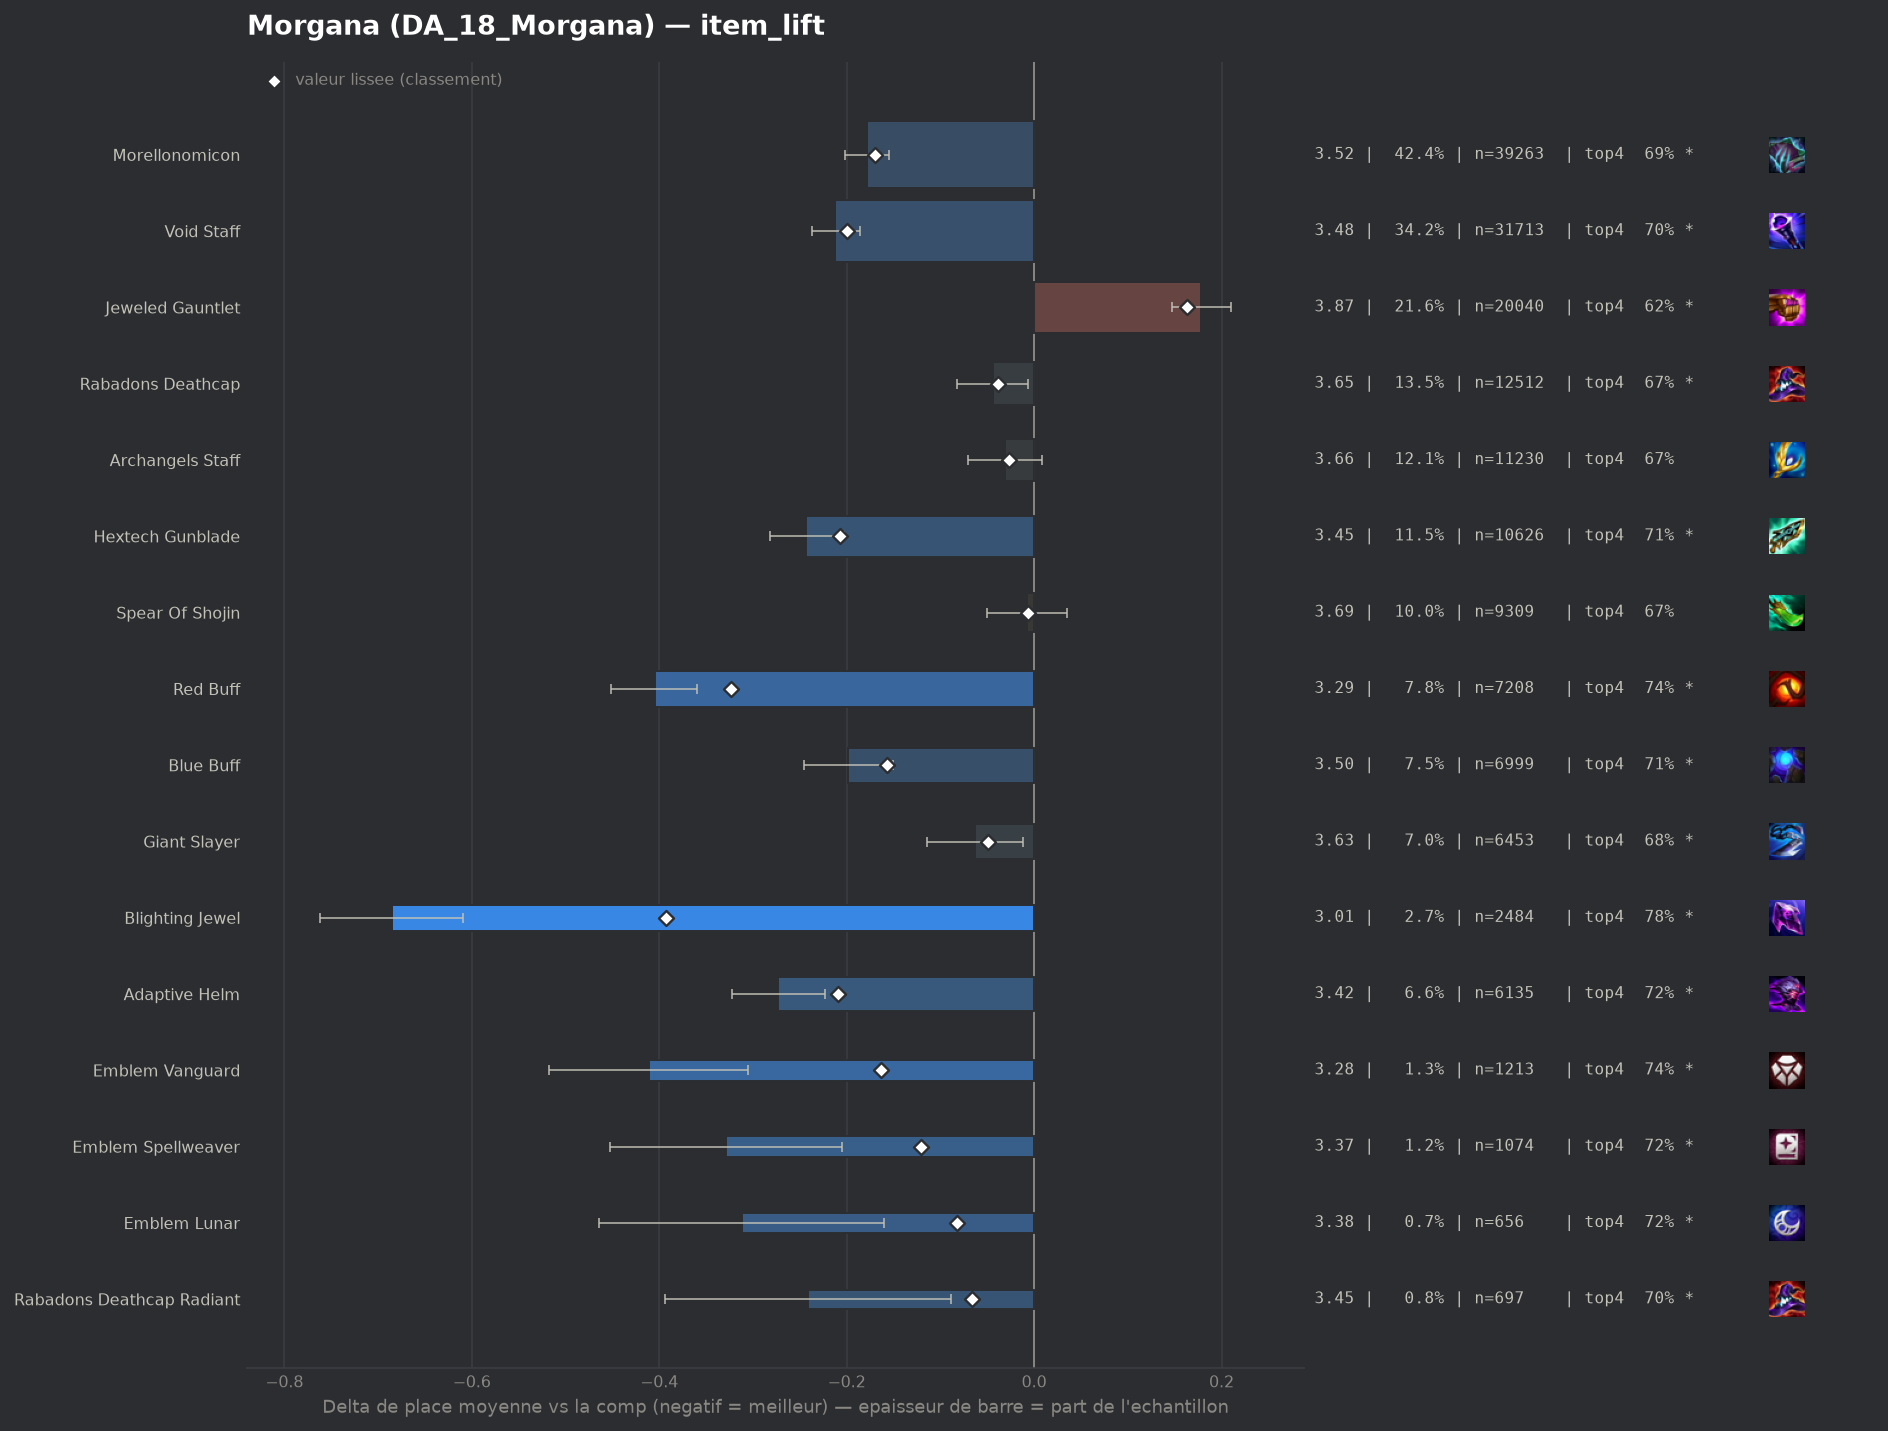

Values plotted in this chart, from the file beside it:
group, label, n, share, avg_place, shrunk_avg, score, d_avg, d_avg_pess, impact, d_top4, win, top2, top4, sd, z, p, significant
pepite, Blighting Jewel, 2484, 0.02679, 3.009, 3.302, -0.393, -0.685, -0.609, 0.0105, 0.1191, 0.2818, 0.4911, 0.7766, 1.906, -17.66, 0.0, True
populaire, Red Buff, 7208, 0.07775, 3.289, 3.372, -0.323, -0.405, -0.36, 0.0251, 0.0853, 0.2053, 0.4136, 0.7428, 1.893, -17.42, 0.0, True
pepite, Adaptive Helm, 6135, 0.06618, 3.422, 3.485, -0.209, -0.273, -0.223, 0.0139, 0.0601, 0.1819, 0.3834, 0.7175, 1.918, -10.74, 0.0, True
populaire, Hextech Gunblade, 10626, 0.1146, 3.452, 3.488, -0.207, -0.243, -0.203, 0.0237, 0.0502, 0.1878, 0.3852, 0.7076, 1.961, -12.04, 0.0, True
populaire, Void Staff, 31713, 0.3421, 3.483, 3.495, -0.2, -0.212, -0.186, 0.0684, 0.0423, 0.1965, 0.3835, 0.6997, 1.998, -16.19, 0.0, True
populaire, Morellonomicon, 39263, 0.4235, 3.516, 3.524, -0.17, -0.178, -0.155, 0.0721, 0.0372, 0.1882, 0.3776, 0.6946, 2.001, -14.72, 0.0, True
pepite, Emblem Vanguard, 1213, 0.01308, 3.284, 3.532, -0.163, -0.411, -0.305, 0.0021, 0.0821, 0.2012, 0.4213, 0.7395, 1.88, -7.56, 0.0, True
populaire, Blue Buff, 6999, 0.0755, 3.496, 3.538, -0.157, -0.199, -0.151, 0.0119, 0.0478, 0.171, 0.3746, 0.7052, 1.95, -8.19, 0.0, True
pepite, Emblem Spellweaver, 1074, 0.01158, 3.366, 3.574, -0.121, -0.329, -0.205, 0.0014, 0.0604, 0.2393, 0.4236, 0.7179, 2.066, -5.19, 0.0, True
pepite, Emblem Lunar, 656, 0.007076, 3.383, 3.613, -0.082, -0.312, -0.16, 0.0006, 0.059, 0.218, 0.4024, 0.7165, 1.976, -4.03, 6e-05, True
pepite, Rabadons Deathcap Radiant, 697, 0.007518, 3.453, 3.629, -0.066, -0.241, -0.089, 0.0005, 0.0398, 0.2224, 0.3989, 0.6973, 2.047, -3.1, 0.00192, True
, Emblem Slayer, 351, 0.003786, 3.333, 3.637, -0.058, -0.361, -0.163, 0.0002, 0.0662, 0.1994, 0.3989, 0.7236, 1.89, -3.57, 0.00035, True
, Crownguard, 467, 0.005037, 3.428, 3.641, -0.054, -0.266, -0.085, 0.0003, 0.0663, 0.1906, 0.4026, 0.7238, 1.994, -2.88, 0.00396, True
populaire, Giant Slayer, 6453, 0.06961, 3.632, 3.646, -0.049, -0.063, -0.012, 0.0034, 0.0233, 0.1653, 0.3518, 0.6808, 2.012, -2.42, 0.0154, True
populaire, Rabadons Deathcap, 12512, 0.135, 3.651, 3.656, -0.038, -0.044, -0.006, 0.0052, 0.0142, 0.1652, 0.3495, 0.6717, 2.013, -2.3, 0.02163, True
, Void Staff Radiant, 100, 0.001079, 3.05, 3.662, -0.033, -0.645, -0.266, 0.0, 0.0726, 0.27, 0.51, 0.73, 1.931, -3.34, 0.00085, True
, Strikers Flail, 2103, 0.02268, 3.639, 3.665, -0.03, -0.056, 0.0, 0.0007, 0.0254, 0.1655, 0.3476, 0.6828, 2.022, -1.25, 0.2119, False
, Emblem Executioner, 116, 0.001251, 3.181, 3.665, -0.03, -0.514, -0.124, 0.0, 0.0753, 0.3103, 0.4828, 0.7328, 2.14, -2.58, 0.00976, True
populaire, Archangels Staff, 11230, 0.1211, 3.663, 3.668, -0.027, -0.031, 0.0, 0.0033, 0.0115, 0.1679, 0.3465, 0.6689, 2.018, -1.55, 0.1214, False
, Emblem Flora Fatalis, 198, 0.002136, 3.51, 3.677, -0.018, -0.185, 0.0, 0.0, 0.0395, 0.197, 0.404, 0.697, 2.032, -1.28, 0.2015, False
, Emblem Sprykin, 51, 0.0005501, 3.039, 3.677, -0.018, -0.656, -0.182, 0.0, 0.1269, 0.2157, 0.4314, 0.7843, 1.726, -2.71, 0.0067, True
, Emblem Fae, 41, 0.0004423, 3.317, 3.687, -0.008, -0.378, 0.0, 0.0, 0.1231, 0.1463, 0.3171, 0.7805, 1.659, -1.46, 0.1451, False
, Emblem Primal, 242, 0.00261, 3.636, 3.688, -0.007, -0.058, 0.0, 0.0, 0.0202, 0.1736, 0.3306, 0.6777, 1.985, -0.46, 0.6477, False
, Hextech Gunblade Radiant, 56, 0.0006041, 3.464, 3.688, -0.007, -0.23, 0.0, 0.0, 0.0211, 0.2857, 0.4107, 0.6786, 2.171, -0.79, 0.4271, False
populaire, Spear Of Shojin, 9309, 0.1004, 3.687, 3.688, -0.006, -0.008, 0.0, 0.0006, 0.0092, 0.1608, 0.3371, 0.6667, 2.005, -0.35, 0.7286, False
, Quicksilver, 102, 0.0011, 3.608, 3.69, -0.005, -0.087, 0.0, 0.0, 0.0386, 0.1863, 0.3627, 0.6961, 2.101, -0.42, 0.6763, False
, Emblem Flora Fatalis Augment, 60, 0.0006472, 3.583, 3.691, -0.003, -0.111, 0.0, 0.0, 0.0592, 0.1333, 0.3833, 0.7167, 1.977, -0.44, 0.6626, False
, Giant Slayer Radiant, 55, 0.0005933, 3.673, 3.694, -0.001, -0.022, 0.0, 0.0, -0.0211, 0.2727, 0.3273, 0.6364, 2.149, -0.08, 0.9394, False
, Tacticians Crown, 45, 0.0004854, 3.667, 3.694, -0.001, -0.028, 0.0, 0.0, 0.0537, 0.1778, 0.3333, 0.7111, 2.055, -0.09, 0.927, False
, Morellonomicon Radiant, 156, 0.001683, 3.679, 3.694, -0.001, -0.015, 0.0, 0.0, -0.0292, 0.1731, 0.3782, 0.6282, 2.044, -0.09, 0.9257, False
, Archangels Staff Radiant, 49, 0.0005285, 3.735, 3.696, 0.001, 0.04, 0.0, -0.0, -0.0044, 0.2041, 0.3265, 0.6531, 2.117, 0.13, 0.895, False
, Seekers Armguard, 638, 0.006882, 3.715, 3.7, 0.005, 0.02, 0.0, -0.0, -0.0179, 0.1818, 0.3511, 0.6395, 2.077, 0.24, 0.8087, False
, Eternal Pact, 226, 0.002438, 3.757, 3.701, 0.007, 0.062, 0.0, -0.0, -0.0291, 0.1637, 0.3319, 0.6283, 2.026, 0.46, 0.6465, False
, Emblem Blackthorn, 45, 0.0004854, 4.0, 3.702, 0.007, 0.305, 0.0, -0.0, -0.0352, 0.1778, 0.2889, 0.6222, 2.201, 0.93, 0.3523, False
, Component Tear Of The Goddess, 56, 0.0006041, 3.964, 3.703, 0.008, 0.27, 0.0, -0.0, -0.0503, 0.1071, 0.3214, 0.6071, 2.07, 0.97, 0.33, False
, Guinsoos Rageblade, 84, 0.0009061, 3.905, 3.704, 0.009, 0.21, 0.0, -0.0, -0.0384, 0.1071, 0.2738, 0.619, 1.931, 1.0, 0.3191, False
, Emblem Inferno, 41, 0.0004423, 4.098, 3.703, 0.009, 0.403, 0.0, -0.0, -0.0721, 0.1463, 0.2683, 0.5854, 2.058, 1.25, 0.2102, False
, Component Recurve Bow, 51, 0.0005501, 4.059, 3.705, 0.01, 0.364, 0.0, -0.0, -0.0888, 0.098, 0.2941, 0.5686, 2.043, 1.27, 0.2032, False
, Jeweled Gauntlet Radiant, 300, 0.003236, 3.847, 3.716, 0.021, 0.152, 0.0, -0.0001, -0.0474, 0.21, 0.3167, 0.61, 2.127, 1.24, 0.2167, False
, Zhonyas Paradox, 229, 0.00247, 3.987, 3.727, 0.032, 0.292, 0.008, -0.0001, -0.0636, 0.1616, 0.3188, 0.5939, 2.193, 2.01, 0.044, True
, Manazane, 312, 0.003365, 3.971, 3.735, 0.04, 0.276, 0.049, -0.0001, -0.0613, 0.1346, 0.2917, 0.5962, 2.042, 2.39, 0.01698, True
, Dawncore, 246, 0.002654, 4.081, 3.74, 0.045, 0.387, 0.141, -0.0001, -0.0761, 0.122, 0.248, 0.5813, 1.966, 3.08, 0.00207, True
, Component Needlessly Large Rod, 106, 0.001143, 4.953, 3.763, 0.068, 1.258, 0.824, -0.0001, -0.2329, 0.0943, 0.1792, 0.4245, 2.279, 5.68, 0.0, True
, Edge Of Night, 1647, 0.01777, 3.995, 3.836, 0.141, 0.3, 0.198, -0.0025, -0.0509, 0.1354, 0.2939, 0.6066, 2.093, 5.76, 0.0, True
, Nashors Tooth, 2785, 0.03004, 3.937, 3.84, 0.146, 0.242, 0.165, -0.0044, -0.0424, 0.1386, 0.2937, 0.6151, 2.055, 6.14, 0.0, True
, Ionic Spark, 1150, 0.0124, 4.083, 3.844, 0.149, 0.389, 0.27, -0.0018, -0.067, 0.1113, 0.2643, 0.5904, 2.049, 6.39, 0.0, True
populaire, Jeweled Gauntlet, 20040, 0.2162, 3.873, 3.858, 0.163, 0.178, 0.147, -0.0353, -0.0356, 0.1492, 0.3147, 0.6219, 2.075, 11.06, 0.0, True
, Titans Resolve, 1318, 0.01422, 4.222, 3.914, 0.219, 0.528, 0.413, -0.0031, -0.1074, 0.1275, 0.2534, 0.5501, 2.11, 9.02, 0.0, True
, Hand Of Justice, 4391, 0.04736, 4.033, 3.932, 0.238, 0.338, 0.275, -0.0112, -0.0651, 0.1266, 0.287, 0.5923, 2.073, 10.56, 0.0, True
, Bloodthirster, 3258, 0.03514, 4.078, 3.939, 0.244, 0.383, 0.31, -0.0086, -0.0749, 0.1295, 0.2753, 0.5826, 2.08, 10.34, 0.0, True
